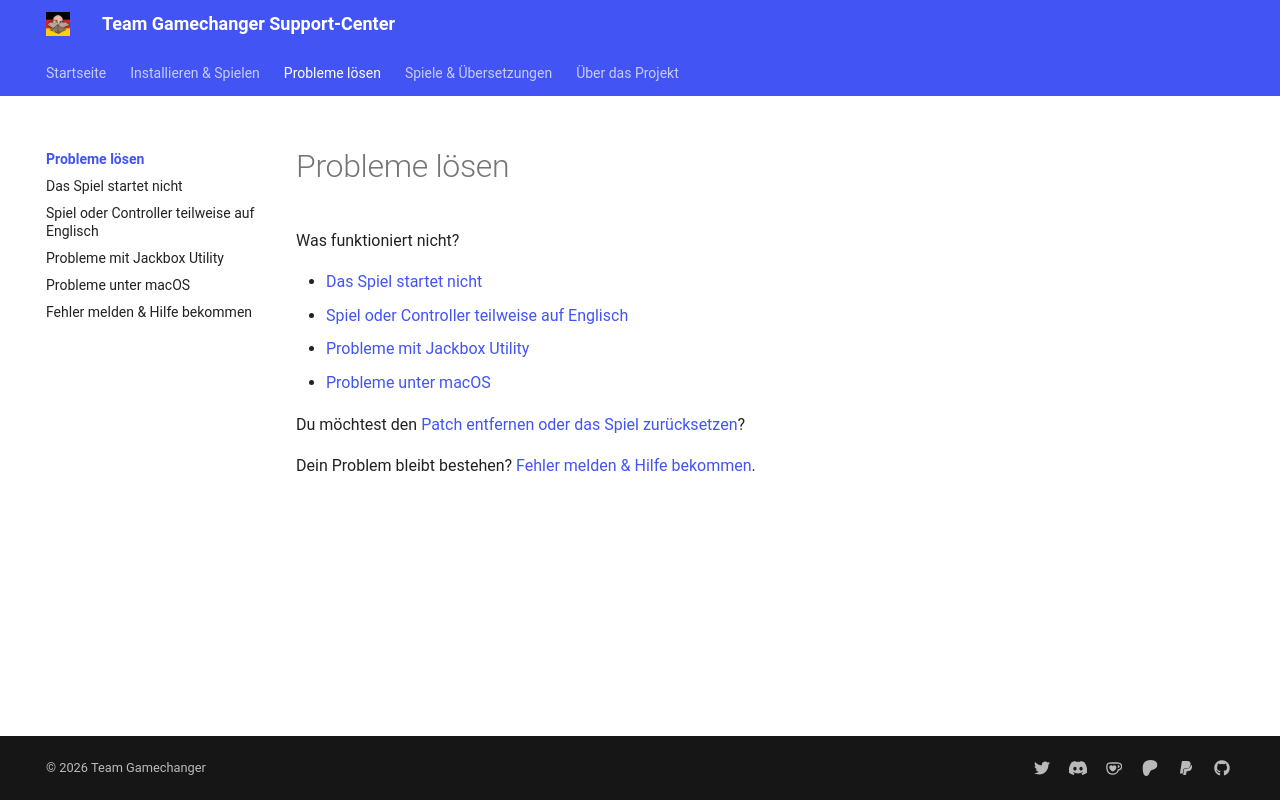

repository: Team-Gamechanger/Support-Center · page: Problembehebung/index.html · generator: mkdocs

---
title: Probleme lösen
description: Finde die passende Hilfe für dein Problem mit den Deutsch-Patches.
---

# Probleme lösen

Was funktioniert nicht?

- [Das Spiel startet nicht](SpielStartetNicht.md)
- [Spiel oder Controller teilweise auf Englisch](UnvollstaendigeUebersetzung.md)
- [Probleme mit Jackbox Utility](JackboxUtility.md)
- [Probleme unter macOS](MacOSFehlermeldung.md)

Du möchtest den [Patch entfernen oder das Spiel zurücksetzen](../Deinstallation/index.md)?

Dein Problem bleibt bestehen? [Fehler melden & Hilfe bekommen](../Wissenswertes/BugReport.md).
